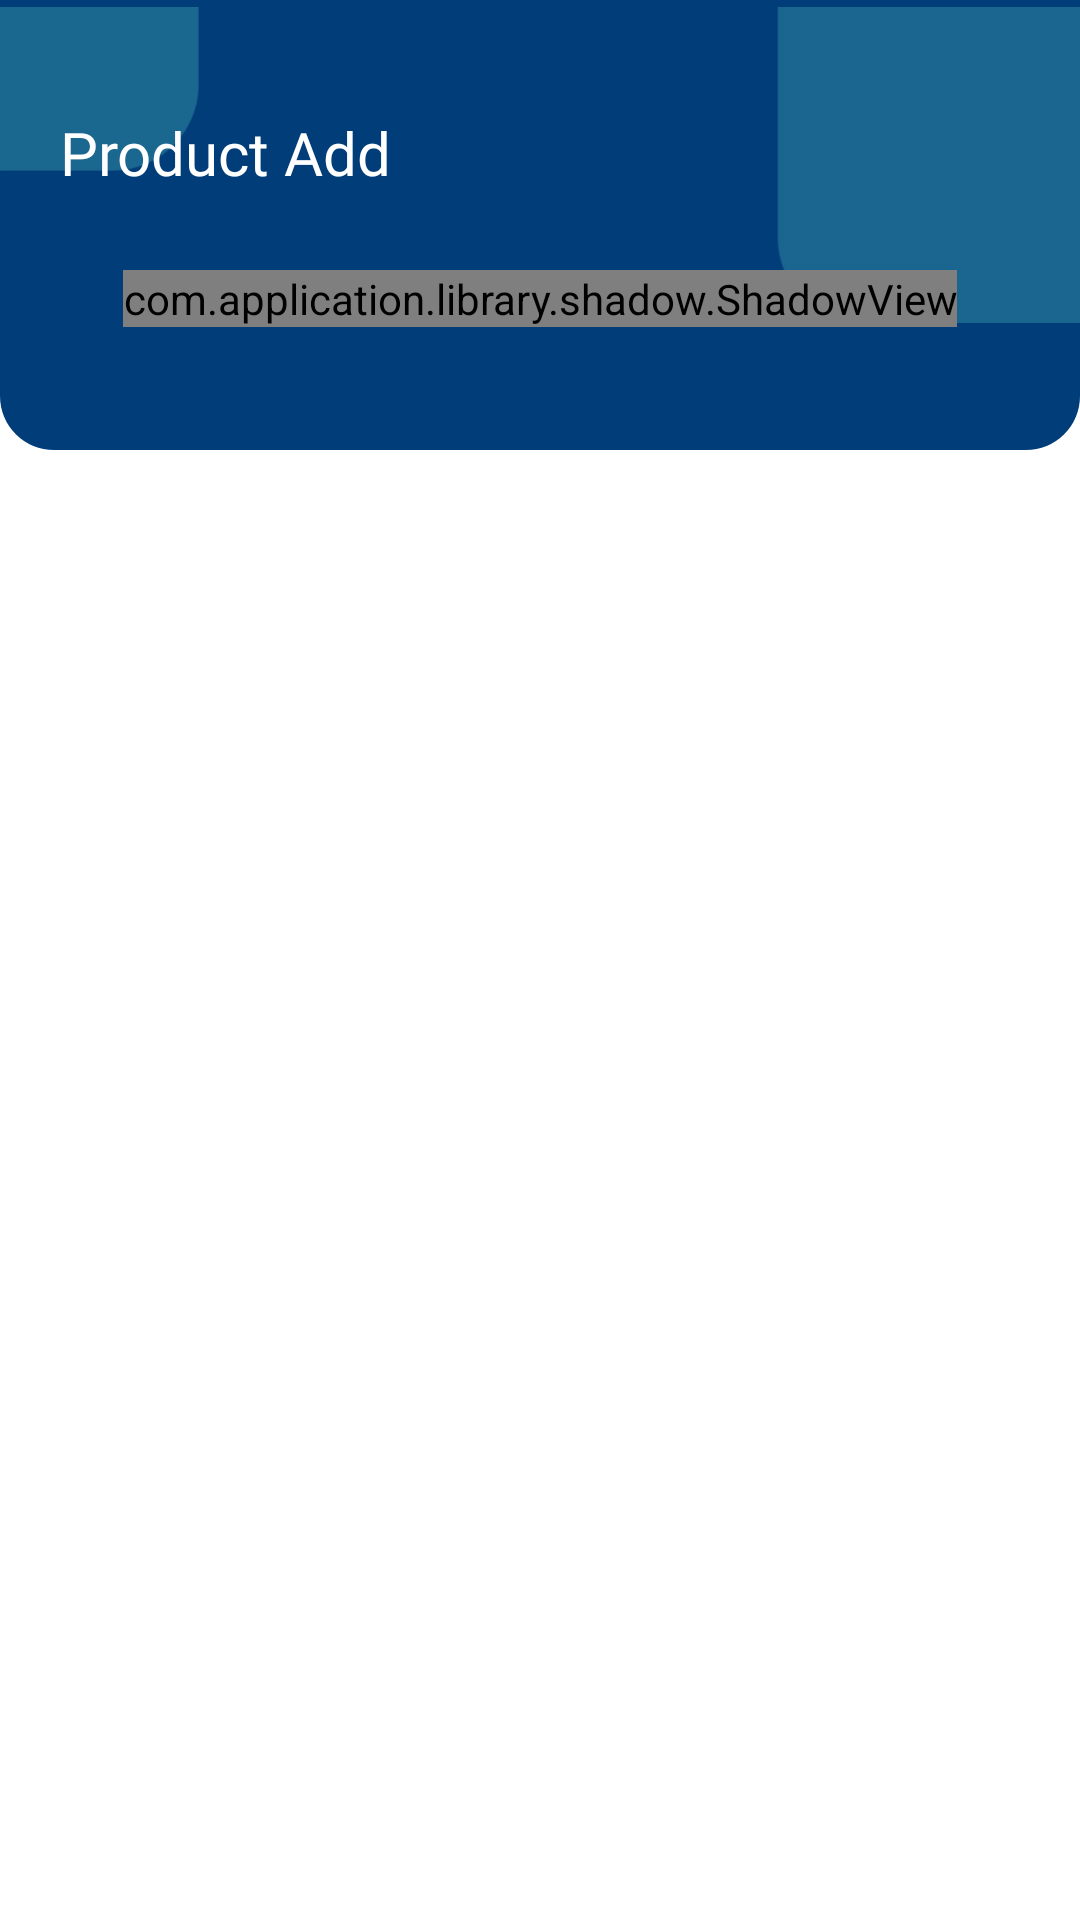

Layout XML and referenced resources for this Android screen:
<!-- AndroidManifest.xml: application theme AppTheme -->
<!-- res/layout/activity_product_ukm_add.xml -->
<?xml version="1.0" encoding="utf-8"?>
<android.support.constraint.ConstraintLayout
        xmlns:android="http://schemas.android.com/apk/res/android"
        xmlns:tools="http://schemas.android.com/tools"
        android:id="@+id/layout_parent"
        android:layout_width="match_parent"
        android:layout_height="match_parent" xmlns:app="http://schemas.android.com/apk/res-auto"
        tools:context=".kasir.order.OrderKasirActivity">
    <android.support.design.widget.CoordinatorLayout
        android:layout_width="0dp"
        android:background="#ffffff"
        app:layout_constraintTop_toTopOf="parent"
        app:layout_constraintStart_toStartOf="parent"
        app:layout_constraintEnd_toEndOf="parent"
        app:layout_constraintBottom_toBottomOf="parent"
        android:layout_height="0dp">


        <android.support.constraint.ConstraintLayout
                android:layout_width="match_parent"
                android:layout_height="match_parent">
            <View
                    android:layout_width="match_parent"
                    android:layout_height="150dp"
                    android:id="@+id/view_header"
                    app:layout_constraintTop_toTopOf="parent"
                    android:background="@drawable/shape_home_header"/>

            <ImageView
                    android:layout_width="match_parent"
                    app:layout_constraintTop_toTopOf="parent"
                    android:adjustViewBounds="false"
                    android:src="@drawable/background_header_home"
                    android:layout_height="wrap_content"/>



            <TextView
                android:layout_width="wrap_content"
                android:id="@+id/text_title"
                android:textSize="20sp"
                android:layout_marginTop="40dp"
                android:includeFontPadding="false"
                android:fontFamily="@font/nunito_extrabold"
                android:text="Product Add"
                android:textColor="#ffffff"
                android:layout_marginEnd="20dp"
                android:layout_marginStart="20dp"
                app:layout_constraintTop_toTopOf="parent"
                app:layout_constraintStart_toStartOf="parent"
                android:ellipsize="end"
                android:maxLines="1"
                android:layout_height="wrap_content"/>
            <com.application.library.shadow.ShadowView
                    android:id="@+id/card_imagepicker"
                    android:layout_marginTop="90dp"
                    app:shadowRadius="8dp"
                    app:shadowMargin="8dp"
                    app:cornerRadius="12dp"
                    app:layout_constraintTop_toTopOf="parent"
                    app:layout_constraintStart_toStartOf="parent"
                    app:layout_constraintEnd_toEndOf="parent"
                    android:layout_width="wrap_content"
                    android:layout_height="wrap_content">
                <com.joooonho.SelectableRoundedImageView
                        android:id="@+id/image_picker"
                        android:scaleType="centerCrop"
                        android:layout_width="140dp"
                        android:minWidth="140dp"
                        android:minHeight="150dp"
                        app:sriv_right_top_corner_radius="8dp"
                        app:sriv_left_top_corner_radius="8dp"
                        app:sriv_right_bottom_corner_radius="8dp"
                        app:sriv_left_bottom_corner_radius="8dp"
                        android:layout_height="150dp"/>
            </com.application.library.shadow.ShadowView>

            <ScrollView
                    app:layout_constraintBottom_toBottomOf="parent"
                    app:layout_constraintTop_toBottomOf="@id/card_imagepicker"
                    app:layout_constraintEnd_toEndOf="parent"
                    app:layout_constraintStart_toStartOf="parent"
                    android:layout_width="0dp"
                    android:layout_height="0dp">
                <android.support.constraint.ConstraintLayout
                        android:id="@+id/recycler_product"
                        android:layout_width="match_parent"
                        android:layout_height="wrap_content">
                </android.support.constraint.ConstraintLayout>
            </ScrollView>
        </android.support.constraint.ConstraintLayout>

    </android.support.design.widget.CoordinatorLayout>

    <include
            android:visibility="gone"
            layout="@layout/partial_progress"/>
</android.support.constraint.ConstraintLayout>
<!-- res/layout/partial_progress.xml (included above) -->
<?xml version="1.0" encoding="utf-8"?>
<FrameLayout
        xmlns:android="http://schemas.android.com/apk/res/android"
        android:layout_width="match_parent"
        android:background="#43000000"
        android:id="@+id/layout_progress"
        android:layout_height="match_parent">

    <ProgressBar
        style="?android:attr/progressBarStyle"
        android:layout_width="wrap_content"
        android:layout_height="wrap_content"
        android:layout_gravity="center"/>
</FrameLayout>
<!-- resources referenced by this layout -->
<resources>
  <!-- drawable background_header_home: png bitmap (drawable-hdpi, 2934 bytes) -->
  <!-- drawable shape_home_header (drawable) -->
  <?xml version="1.0" encoding="utf-8"?>
  <shape
          xmlns:android="http://schemas.android.com/apk/res/android"
          android:shape="rectangle">
  
      <corners
      android:bottomLeftRadius="18dp"
      android:bottomRightRadius="18dp"/>
      <solid
              android:color="@color/textMandiri"/>
  </shape>
  <style name="AppTheme" parent="Theme.AppCompat.Light.NoActionBar">
          
          <item name="colorPrimary">@color/colorPrimary</item>
          <item name="colorPrimaryDark">@color/colorPrimaryDark</item>
          <item name="colorAccent">@color/colorAccent</item>
      </style>
  <color name="textMandiri">#003D79</color>
  <color name="colorPrimary">#003D79</color>
  <color name="colorPrimaryDark">#001C3F</color>
  <color name="colorAccent">#D81B60</color>
</resources>
